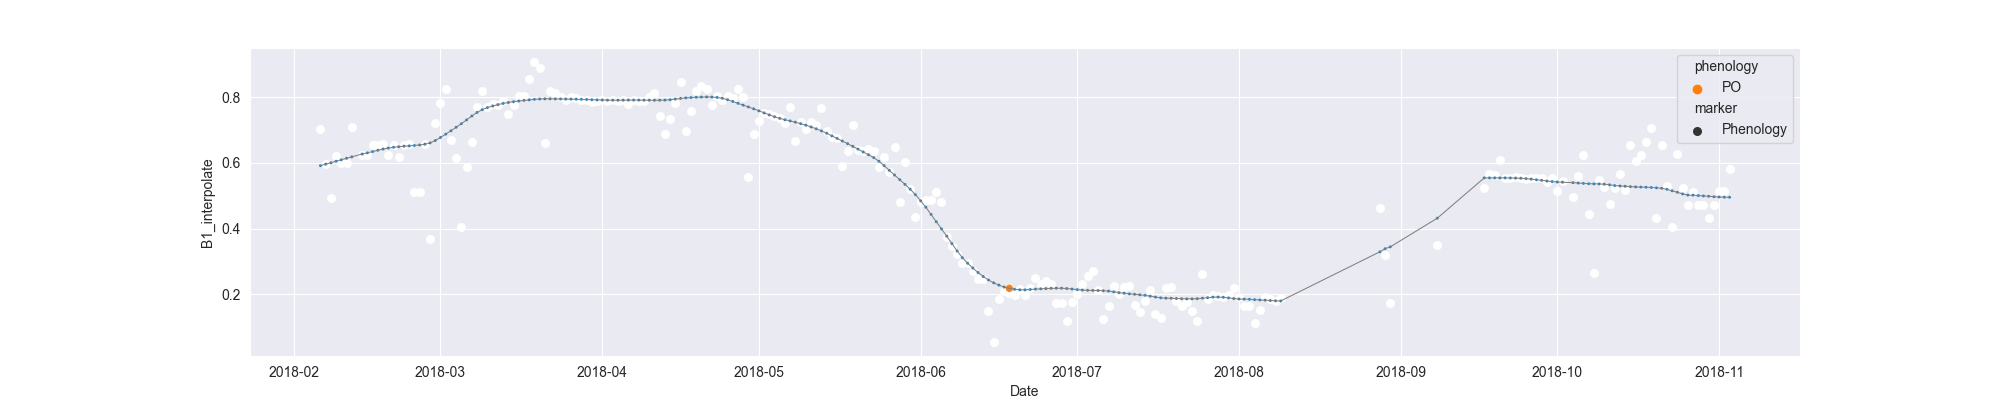

Data behind this chart, as committed beside it:
system:time_start, B1, B1_interpolate, B1_phenology
2018-02-06, 0.704, 0.704, 
2018-02-07, , 0.5978, 
2018-02-08, 0.4917, 0.4917, 
2018-02-09, , 0.621, 
2018-02-10, , 0.6011, 
2018-02-11, , 0.6011, 
2018-02-12, 0.7105, 0.7105, 
2018-02-13, , , 
2018-02-14, , 0.6226, 
2018-02-15, , 0.6245, 
2018-02-16, , 0.6559, 
2018-02-17, , 0.6559, 
2018-02-18, , 0.6561, 
2018-02-19, , 0.6226, 
2018-02-20, , 0.6559, 
2018-02-21, , 0.6182, 
2018-02-22, , 0.656, 
2018-02-23, 0.6561, 0.6561, 
2018-02-24, , 0.5117, 
2018-02-25, , 0.5117, 
2018-02-26, , 0.6561, 
2018-02-27, 0.3674, 0.3674, 
2018-02-28, 0.722, 0.722, 
2018-03-01, 0.784, 0.784, 
2018-03-02, 0.8242, 0.8242, 
2018-03-03, , 0.6711, 
2018-03-04, , 0.6147, 
2018-03-05, 0.4052, 0.4052, 
2018-03-06, , 0.5872, 
2018-03-07, , 0.6646, 
2018-03-08, 0.7691, 0.7691, 
2018-03-09, 0.8193, 0.8193, 
2018-03-10, , 0.7691, 
2018-03-11, , 0.7797, 
2018-03-12, , 0.7772, 
2018-03-13, , 0.7874, 
2018-03-14, 0.7505, 0.7505, 
2018-03-15, , 0.7772, 
2018-03-16, , 0.804, 
2018-03-17, 0.804, 0.804, 
2018-03-18, , 0.8557, 
2018-03-19, 0.9075, 0.9075, 
2018-03-20, 0.8907, 0.8907, 
2018-03-21, 0.6622, 0.6622, 
2018-03-22, 0.8183, 0.8183, 
2018-03-23, , 0.8143, 
2018-03-24, , 0.8015, 
2018-03-25, , 0.7915, 
2018-03-26, , 0.8015, 
2018-03-27, , 0.797, 
2018-03-28, , 0.7922, 
2018-03-29, , 0.7919, 
2018-03-30, 0.7847, 0.7847, 
2018-03-31, , 0.7885, 
2018-04-01, 0.7922, 0.7922, 
2018-04-02, , 0.7902, 
2018-04-03, , 0.7926, 
2018-04-04, , 0.7892, 
2018-04-05, 0.7929, 0.7929, 
2018-04-06, 0.7792, 0.7792, 
... 211 more rows
